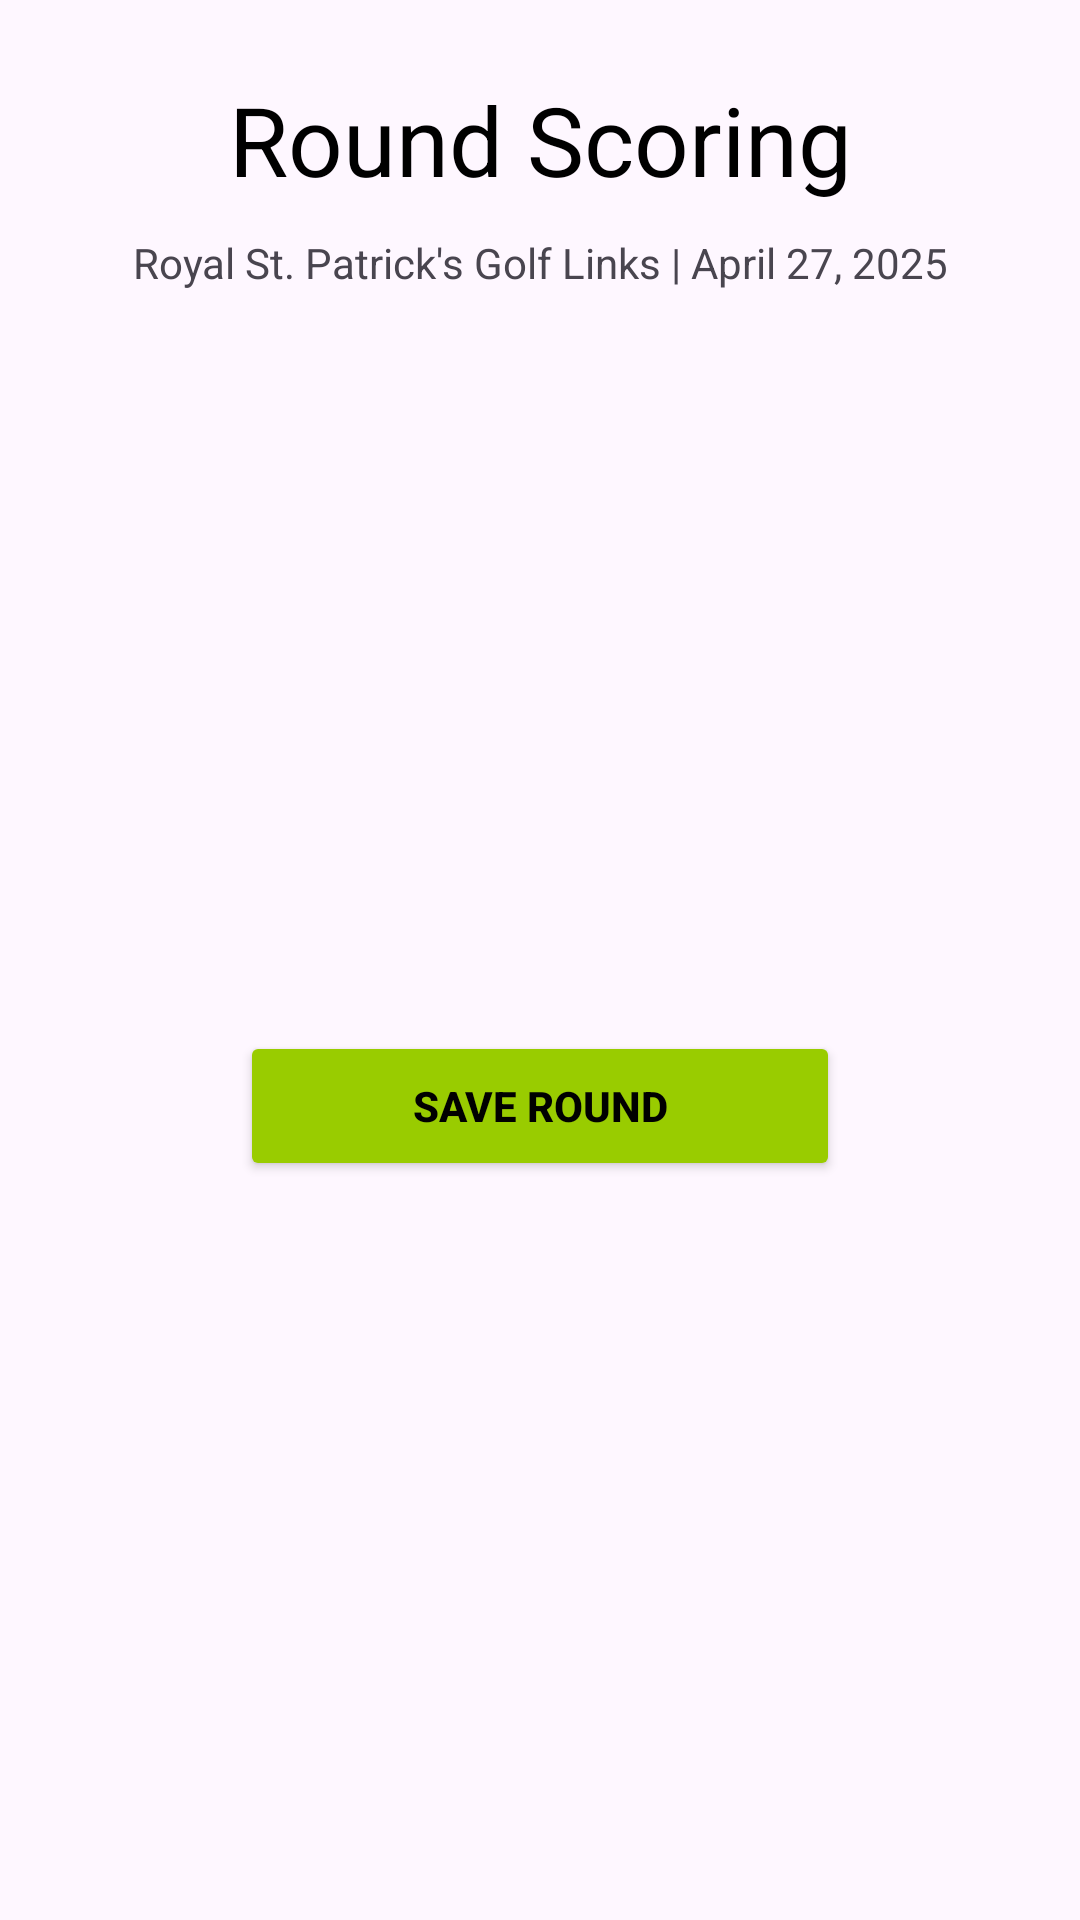

Here is an Android app screen rendered from its layout file. Give the layout XML and the strings, colors and styles it references.
<!-- AndroidManifest.xml: application theme Theme.GolfScorebook -->
<!-- res/layout/fragment_round_scoring.xml -->
<?xml version="1.0" encoding="utf-8"?>
<androidx.core.widget.NestedScrollView
    xmlns:android="http://schemas.android.com/apk/res/android"
    xmlns:app="http://schemas.android.com/apk/res-auto"
    android:layout_width="match_parent"
    android:layout_height="match_parent"
    android:fillViewport="true">

    <androidx.constraintlayout.widget.ConstraintLayout
        android:layout_width="match_parent"
        android:layout_height="wrap_content">

        <TextView
            android:id="@+id/scoringTitle"
            android:layout_width="wrap_content"
            android:layout_height="wrap_content"
            android:layout_marginTop="25dp"
            android:text="@string/round_scoring"
            android:textAppearance="?attr/textAppearanceHeadlineLarge"
            android:textColor="@color/black"
            app:layout_constraintTop_toTopOf="parent"
            app:layout_constraintStart_toStartOf="parent"
            app:layout_constraintEnd_toEndOf="parent" />

        <TextView
            android:id="@+id/roundDetails"
            android:layout_width="wrap_content"
            android:layout_height="wrap_content"
            android:layout_marginTop="10dp"
            android:text="Royal St. Patrick's Golf Links | April 27, 2025"
            app:layout_constraintTop_toBottomOf="@id/scoringTitle"
            app:layout_constraintStart_toStartOf="parent"
            app:layout_constraintEnd_toEndOf="parent" />

        <androidx.recyclerview.widget.RecyclerView
            android:id="@+id/holeRecycler"
            android:layout_width="0dp"
            android:layout_height="wrap_content"
            android:layout_marginStart="10dp"
            android:layout_marginTop="25dp"
            android:nestedScrollingEnabled="false"
            app:layout_constraintEnd_toEndOf="parent"
            app:layout_constraintStart_toStartOf="parent"
            app:layout_constraintTop_toBottomOf="@id/roundDetails" />

        <Button
            android:id="@+id/btnSaveRound"
            android:layout_width="200dp"
            android:layout_height="50dp"
            android:layout_marginBottom="25dp"
            android:backgroundTint="@android:color/holo_green_light"
            android:text="Save Round"
            android:textColor="@color/black"
            android:textStyle="bold"
            app:layout_constraintBottom_toBottomOf="parent"
            app:layout_constraintEnd_toEndOf="parent"
            app:layout_constraintStart_toStartOf="parent"
            app:layout_constraintTop_toBottomOf="@+id/holeRecycler" />

    </androidx.constraintlayout.widget.ConstraintLayout>
</androidx.core.widget.NestedScrollView>
<!-- resources referenced by this layout -->
<resources>
  <string name="round_scoring">Round Scoring</string>
  <style name="Theme.GolfScorebook" parent="Base.Theme.GolfScorebook" />
  <style name="Base.Theme.GolfScorebook" parent="Theme.Material3.DayNight.NoActionBar">
          
          
      </style>
  <!-- not gathered from this repository: default colours our renderer supplied (Android Studio template values) -->
  <color name="black">#FF000000</color>
</resources>
